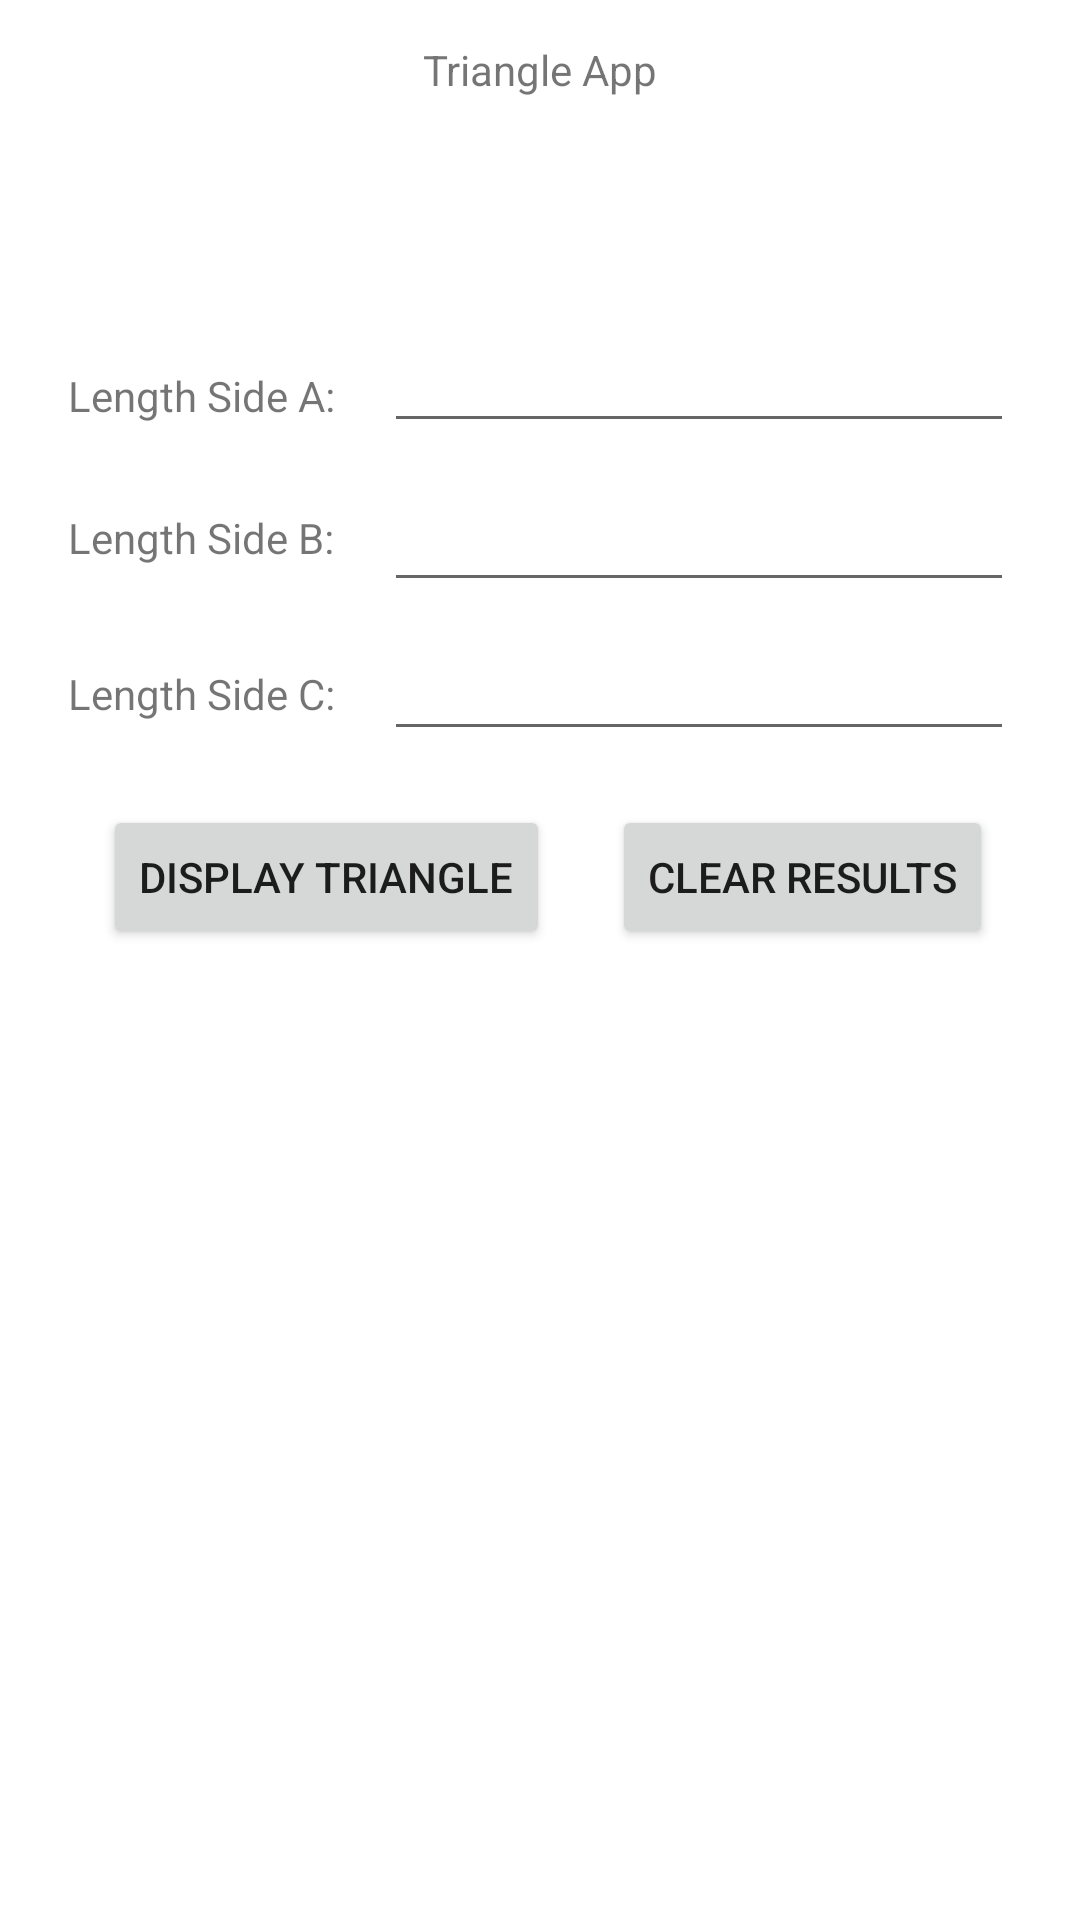

This screen was rendered from an Android layout file. Write that file and the resources it references.
<!-- AndroidManifest.xml: application theme Theme.TriangleHW1 -->
<!-- res/layout/fragment_triangle_container.xml -->
<?xml version="1.0" encoding="utf-8"?>
<androidx.constraintlayout.widget.ConstraintLayout xmlns:android="http://schemas.android.com/apk/res/android"
    xmlns:tools="http://schemas.android.com/tools"
    android:layout_width="match_parent"
    android:layout_height="match_parent"
    xmlns:app="http://schemas.android.com/apk/res-auto"
    tools:context=".fragments.triangle_fragment"
    android:id="@+id/triangle_fragment">

    <TextView
        android:id="@+id/lblTitleTriangleFragment"
        android:layout_width="wrap_content"
        android:layout_height="wrap_content"
        android:text="@string/app_name"
        app:layout_constraintBottom_toBottomOf="parent"
        app:layout_constraintEnd_toEndOf="parent"
        app:layout_constraintStart_toStartOf="parent"
        app:layout_constraintTop_toTopOf="parent"
        app:layout_constraintVertical_bias="0.022" />

    <TextView
        android:id="@+id/lblTriangleSideA"
        android:layout_width="wrap_content"
        android:layout_height="wrap_content"
        android:text="Length Side A:"
        app:layout_constraintBottom_toTopOf="@+id/lblTriangleSideB"
        app:layout_constraintEnd_toEndOf="parent"
        app:layout_constraintHorizontal_bias="0.084"
        app:layout_constraintStart_toStartOf="parent"
        app:layout_constraintTop_toTopOf="parent"
        app:layout_constraintVertical_bias="0.811" />

    <TextView
        android:id="@+id/lblTriangleSideB"
        android:layout_width="wrap_content"
        android:layout_height="wrap_content"
        android:text="Length Side B:"
        app:layout_constraintBottom_toBottomOf="parent"
        app:layout_constraintEnd_toEndOf="parent"
        app:layout_constraintHorizontal_bias="0.084"
        app:layout_constraintStart_toStartOf="parent"
        app:layout_constraintTop_toTopOf="parent"
        app:layout_constraintVertical_bias="0.273" />

    <TextView
        android:id="@+id/lblTriangleSideC"
        android:layout_width="wrap_content"
        android:layout_height="wrap_content"
        android:text="Length Side C:"
        app:layout_constraintBottom_toBottomOf="parent"
        app:layout_constraintEnd_toEndOf="parent"
        app:layout_constraintHorizontal_bias="0.084"
        app:layout_constraintStart_toStartOf="parent"
        app:layout_constraintTop_toBottomOf="@+id/lblTriangleSideB"
        app:layout_constraintVertical_bias="0.076" />

    <EditText
        android:id="@+id/edtTriangleSideA"
        android:layout_width="wrap_content"
        android:layout_height="wrap_content"
        android:ems="10"
        android:inputType="numberDecimal"
        app:layout_constraintBottom_toTopOf="@+id/edtTriangleSideB"
        app:layout_constraintEnd_toEndOf="parent"
        app:layout_constraintHorizontal_bias="0.428"
        app:layout_constraintStart_toEndOf="@+id/lblTriangleSideA"
        app:layout_constraintTop_toTopOf="parent"
        app:layout_constraintVertical_bias="0.9" />

    <EditText
        android:id="@+id/edtTriangleSideB"
        android:layout_width="wrap_content"
        android:layout_height="wrap_content"
        android:ems="10"
        android:inputType="numberDecimal"
        app:layout_constraintBottom_toBottomOf="parent"
        app:layout_constraintEnd_toEndOf="parent"
        app:layout_constraintHorizontal_bias="0.428"
        app:layout_constraintStart_toEndOf="@+id/lblTriangleSideB"
        app:layout_constraintTop_toTopOf="parent"
        app:layout_constraintVertical_bias="0.266" />

    <EditText
        android:id="@+id/edtTriangleSideC"
        android:layout_width="wrap_content"
        android:layout_height="wrap_content"
        android:ems="10"
        android:inputType="numberDecimal"
        app:layout_constraintBottom_toBottomOf="parent"
        app:layout_constraintEnd_toEndOf="parent"
        app:layout_constraintHorizontal_bias="0.428"
        app:layout_constraintStart_toEndOf="@+id/lblTriangleSideC"
        app:layout_constraintTop_toTopOf="parent"
        app:layout_constraintVertical_bias="0.349" />

    <Button
        android:id="@+id/btnDisplayTriangle"
        android:onClick="determineTriangle"
        android:layout_width="wrap_content"
        android:layout_height="wrap_content"
        android:text="Display Triangle"
        app:layout_constraintBottom_toBottomOf="parent"
        app:layout_constraintEnd_toEndOf="parent"
        app:layout_constraintHorizontal_bias="0.162"
        app:layout_constraintStart_toStartOf="parent"
        app:layout_constraintTop_toTopOf="parent"
        app:layout_constraintVertical_bias="0.453" />

    <Button
        android:id="@+id/btnClearResults"
        android:onClick="clearTriangle"
        android:layout_width="wrap_content"
        android:layout_height="wrap_content"
        android:text="Clear Results"
        app:layout_constraintBottom_toBottomOf="parent"
        app:layout_constraintEnd_toEndOf="parent"
        app:layout_constraintHorizontal_bias="0.414"
        app:layout_constraintStart_toEndOf="@+id/btnDisplayTriangle"
        app:layout_constraintTop_toTopOf="parent"
        app:layout_constraintVertical_bias="0.453" />

    <androidx.appcompat.widget.AppCompatImageView
        android:id="@+id/ctrTriangleImage"
        android:layout_width="236dp"
        android:layout_height="190dp"
        app:layout_constraintBottom_toBottomOf="parent"
        app:layout_constraintEnd_toEndOf="parent"
        app:layout_constraintHorizontal_bias="0.565"
        app:layout_constraintStart_toStartOf="parent"
        app:layout_constraintTop_toTopOf="parent"
        app:layout_constraintVertical_bias="0.78"
        android:tooltipText="@string/equilateral_triangle_description">
    </androidx.appcompat.widget.AppCompatImageView>

    <TextView
        android:id="@+id/lblTriangleError"
        android:layout_width="wrap_content"
        android:layout_height="wrap_content"
        app:layout_constraintBottom_toBottomOf="parent"
        app:layout_constraintEnd_toEndOf="parent"
        app:layout_constraintHorizontal_bias="0.107"
        app:layout_constraintStart_toStartOf="parent"
        app:layout_constraintTop_toTopOf="parent"
        app:layout_constraintVertical_bias="0.536" />

</androidx.constraintlayout.widget.ConstraintLayout>
<!-- resources referenced by this layout -->
<resources>
  <string name="app_name">Triangle App</string>
  <string name="equilateral_triangle_description">A triangle where all three sides are equal length.</string>
  <style name="Theme.TriangleHW1" parent="Theme.MaterialComponents.DayNight.DarkActionBar">
          
          <item name="colorPrimary">@color/purple_500</item>
          <item name="colorPrimaryVariant">@color/purple_700</item>
          <item name="colorOnPrimary">@color/white</item>
          
          <item name="colorSecondary">@color/teal_200</item>
          <item name="colorSecondaryVariant">@color/teal_700</item>
          <item name="colorOnSecondary">@color/black</item>
          
          <item name="android:statusBarColor" tools:targetApi="l">?attr/colorPrimaryVariant</item>
          
      </style>
  <!-- not gathered from this repository: default colours our renderer supplied (Android Studio template values) -->
  <color name="purple_500">#FF6200EE</color>
  <color name="purple_700">#FF3700B3</color>
  <color name="teal_200">#FF03DAC5</color>
  <color name="teal_700">#FF018786</color>
  <color name="black">#FF000000</color>
  <color name="white">#FFFFFFFF</color>
</resources>
